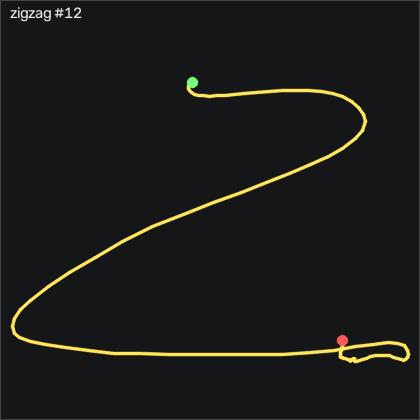

Values plotted in this chart, from the file beside it:
t_s, ax, ay, az, gx, gy, gz, seq
0.00000, -0.735, -0.01300, 0.625, -1.017, 1.077, 0.5381, 5676
0.01100, -0.72, 0.01100, 0.625, -0.5285, 0.9861, 1.635, 5677
0.02000, -0.727, 0.05200, 0.627, 0.05048, 1.474, 0.9951, 5678
0.03000, -0.718, 0.08500, 0.633, -0.1625, 1.748, -0.6209, 5679
0.04000, -0.712, 0.08000, 0.638, -2.48, 2.145, -1.535, 5680
0.05100, -0.704, 0.04900, 0.649, -5.041, 2.815, -2.45, 5681
0.06000, -0.701, 0.01000, 0.647, -7.115, 4.096, -3.273, 5682
0.07000, -0.685, -0.06200, 0.656, -8.273, 5.468, -4.798, 5683
0.08000, -0.678, -0.145, 0.664, -7.419, 7.602, -7.267, 5684
0.09000, -0.685, -0.263, 0.661, -5.011, 9.98, -10.07, 5685
0.1, -0.665, -0.365, 0.662, 0.1425, 12.21, -13.18, 5686
0.11, -0.735, -0.443, 0.657, 8.251, 15.32, -19.19, 5687
0.12, -0.853, -0.553, 0.624, 17.52, 18.12, -22.82, 5688
0.13, -0.917, -0.66, 0.603, 25.87, 16.2, -19.86, 5689
0.14, -0.92, -0.704, 0.606, 34.41, 10.59, -12.39, 5690
0.15, -0.888, -0.718, 0.606, 43.04, 5.468, -1.444, 5691
0.16, -0.873, -0.694, 0.612, 52.49, 1.321, 8.8, 5692
0.17, -0.815, -0.604, 0.613, 62.46, -2.429, 17.49, 5693
0.181, -0.755, -0.523, 0.61, 71.88, -4.929, 21.85, 5694
0.19, -0.725, -0.498, 0.604, 81.79, -6.118, 21.24, 5695
0.2, -0.707, -0.419, 0.562, 91.88, -6.24, 20.08, 5696
0.21, -0.679, -0.322, 0.523, 101.2, -7.337, 19.72, 5697
0.22, -0.62, -0.216, 0.499, 109.3, -8.709, 19.5, 5698
0.23, -0.529, -0.08700, 0.475, 114.9, -8.709, 22.18, 5699
0.24, -0.442, 0.07100, 0.438, 115.2, -5.691, 30.36, 5700
0.25, -0.378, 0.227, 0.406, 112, 0.5901, 41.03, 5701
0.26, -0.329, 0.421, 0.355, 106.3, 8.852, 51.88, 5702
0.27, -0.269, 0.626, 0.292, 97.58, 18.33, 61.61, 5703
0.28, -0.235, 0.842, 0.227, 87.58, 28.82, 67, 5704
0.29, -0.244, 1.11, 0.143, 76.64, 39.95, 66.79, 5705
0.3, -0.246, 1.463, 0.08500, 62.61, 48.88, 59.96, 5706
0.311, -0.254, 1.764, 0.04400, 41.54, 57.91, 46.7, 5707
0.32, -0.364, 1.967, -0.02100, 15.2, 69.4, 30.02, 5708
0.33, -0.459, 2.112, -0.105, -22.48, 74.4, 16.88, 5709
0.34, -0.5, 2.179, -0.157, -64.83, 73.97, 8.373, 5710
0.351, -0.446, 2.098, -0.157, -99.49, 75.86, -1.84, 5711
0.36, -0.343, 1.832, -0.204, -134.6, 75.5, -17.94, 5712
0.37, -0.25, 1.626, -0.162, -159, 73.64, -40.74, 5713
0.38, -0.212, 1.415, -0.154, -178.6, 76.17, -64.55, 5714
0.39, -0.226, 1.168, -0.155, -198.6, 79.89, -83.21, 5715
0.4, -0.255, 0.896, -0.125, -219.4, 83.55, -91.84, 5716
0.41, -0.287, 0.521, -0.1, -242, 88.97, -89.1, 5717
0.42, -0.325, 0.06200, -0.05800, -260.4, 97.85, -82.27, 5718
0.43, -0.463, -0.35, -0.07600, -269.3, 110.7, -75.44, 5719
0.44, -0.691, -0.781, -0.07700, -256.1, 127.3, -70.5, 5720
0.45, -0.909, -1.343, -0.04600, -237.4, 134.7, -74.86, 5721
0.46, -1.126, -1.958, -0.01200, -220.2, 129.6, -76.99, 5722
0.47, -1.342, -2.462, 0.05600, -183.5, 123.7, -72.36, 5723
0.481, -1.526, -2.721, 0.189, -139, 110.5, -62.05, 5724
0.49, -1.617, -2.767, 0.347, -97.54, 90.74, -44.49, 5725
0.5, -1.701, -2.805, 0.461, -55.32, 78.58, -28.58, 5726
0.51, -1.752, -2.814, 0.494, -20.19, 67.18, -12.14, 5727
0.521, -1.659, -2.79, 0.513, 15.93, 52.54, 10.69, 5728
0.53, -1.452, -2.738, 0.517, 52.67, 40.1, 35.14, 5729
0.54, -1.217, -2.553, 0.482, 91.33, 31.2, 55.14, 5730
0.55, -1.057, -2.251, 0.413, 132, 28.58, 68.98, 5731
0.56, -1.032, -1.874, 0.286, 170.8, 29.07, 77.4, 5732
0.57, -1.035, -1.455, 0.149, 201.4, 26.66, 87.09, 5733
0.58, -0.981, -1.047, 0.05600, 219.8, 18.21, 96.42, 5734
0.59, -0.874, -0.664, -0.02000, 229.3, 7.48, 103.3, 5735
... 58 more rows
